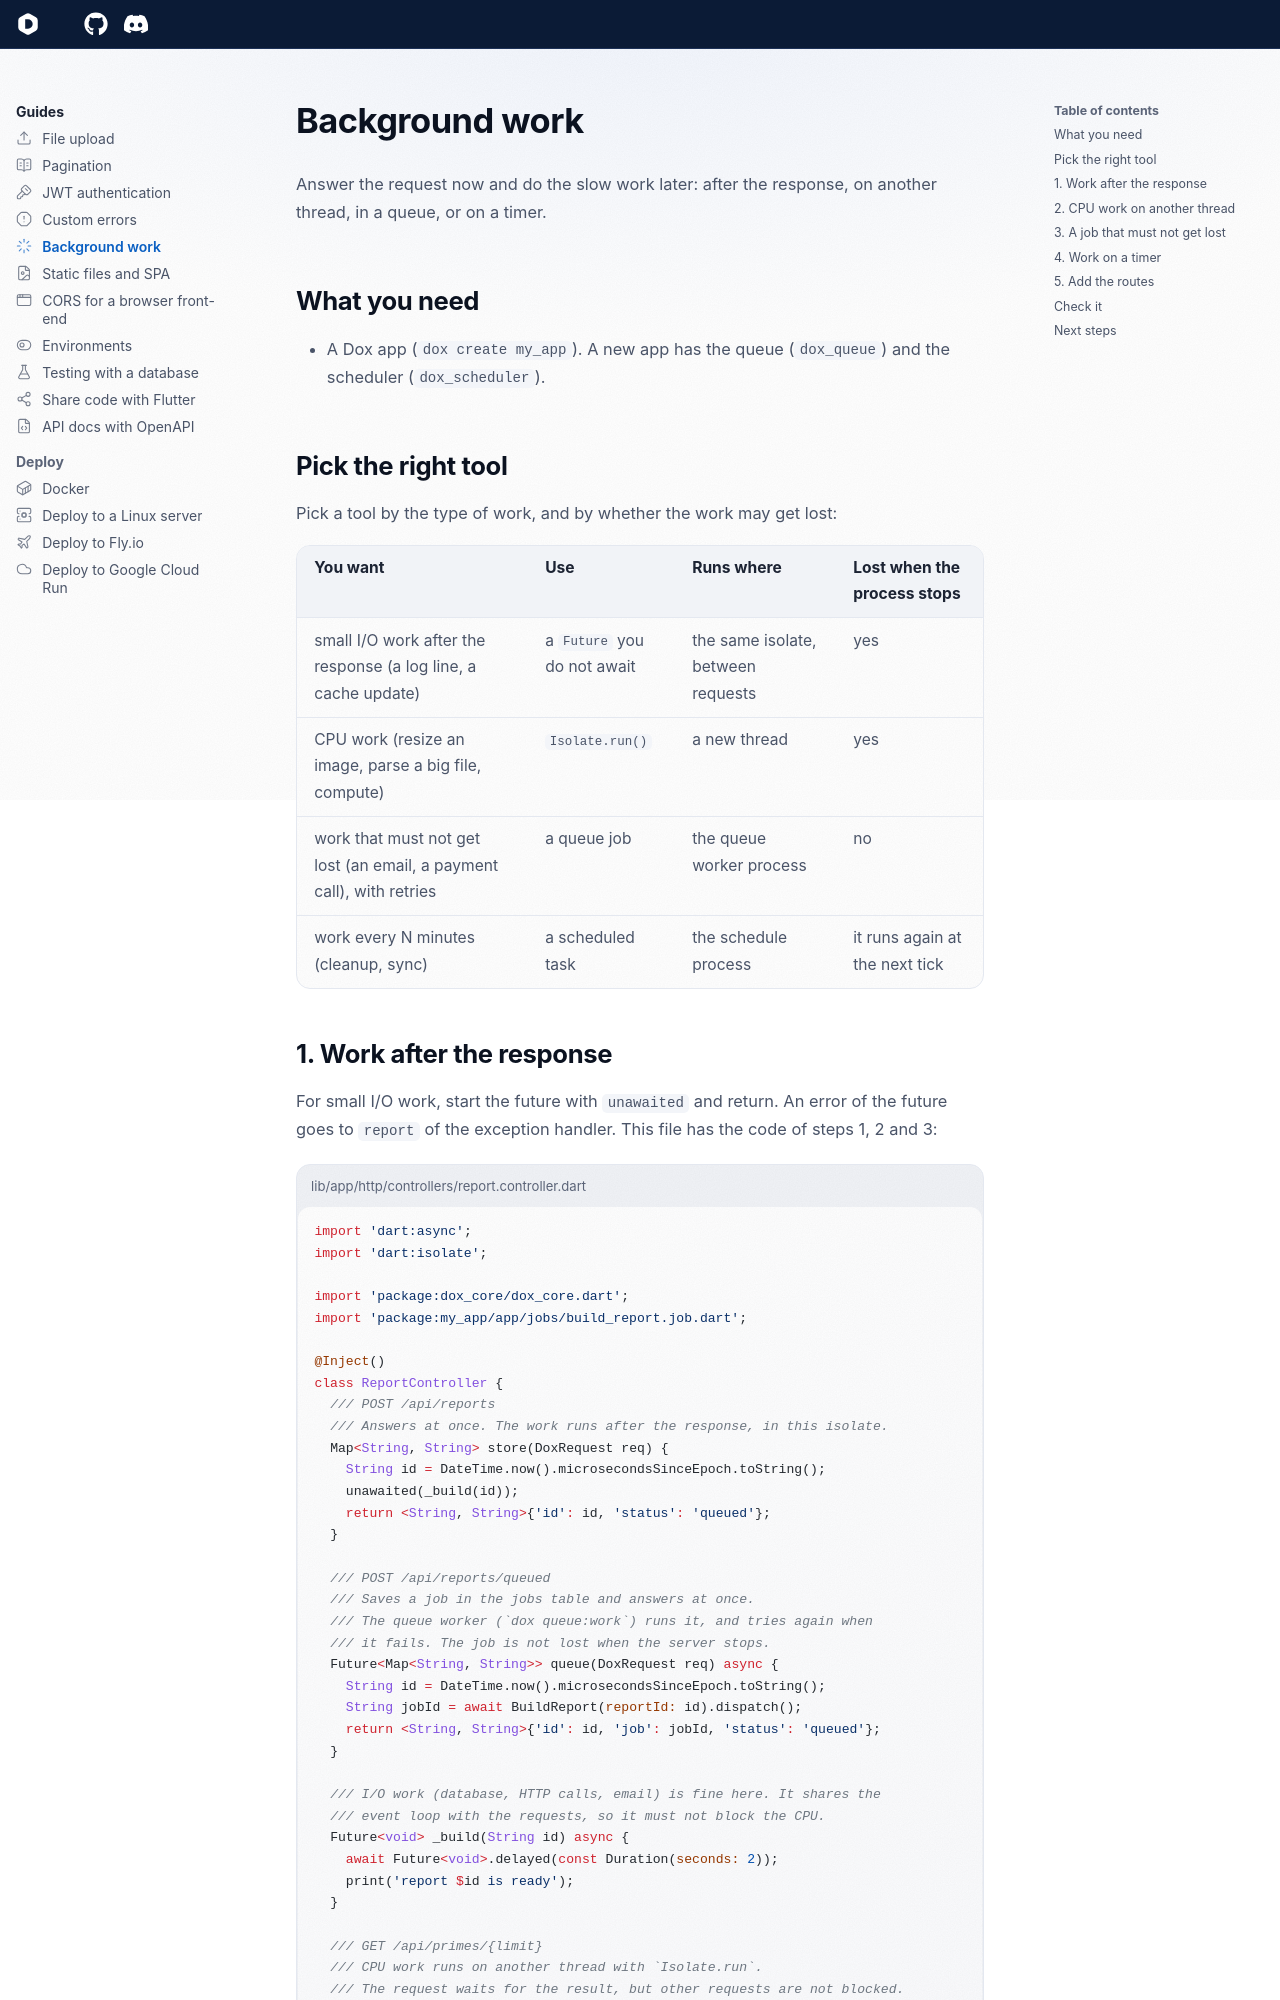

repository: dartondox/dox · page: latest/guides/background-work/index.html · generator: mkdocs

---
icon: lucide/loader
---

# Background work

Answer the request now and do the slow work later: after the response, on another thread, in a queue, or on a timer.

## What you need

- A Dox app (`dox create my_app`). A new app has the queue (`dox_queue`) and the scheduler (`dox_scheduler`).

## Pick the right tool

Pick a tool by the type of work, and by whether the work may get lost:

| You want | Use | Runs where | Lost when the process stops |
| --- | --- | --- | --- |
| small I/O work after the response (a log line, a cache update) | a `Future` you do not await | the same isolate, between requests | yes |
| CPU work (resize an image, parse a big file, compute) | `Isolate.run()` | a new thread | yes |
| work that must not get lost (an email, a payment call), with retries | a queue job | the queue worker process | no |
| work every N minutes (cleanup, sync) | a scheduled task | the schedule process | it runs again at the next tick |
